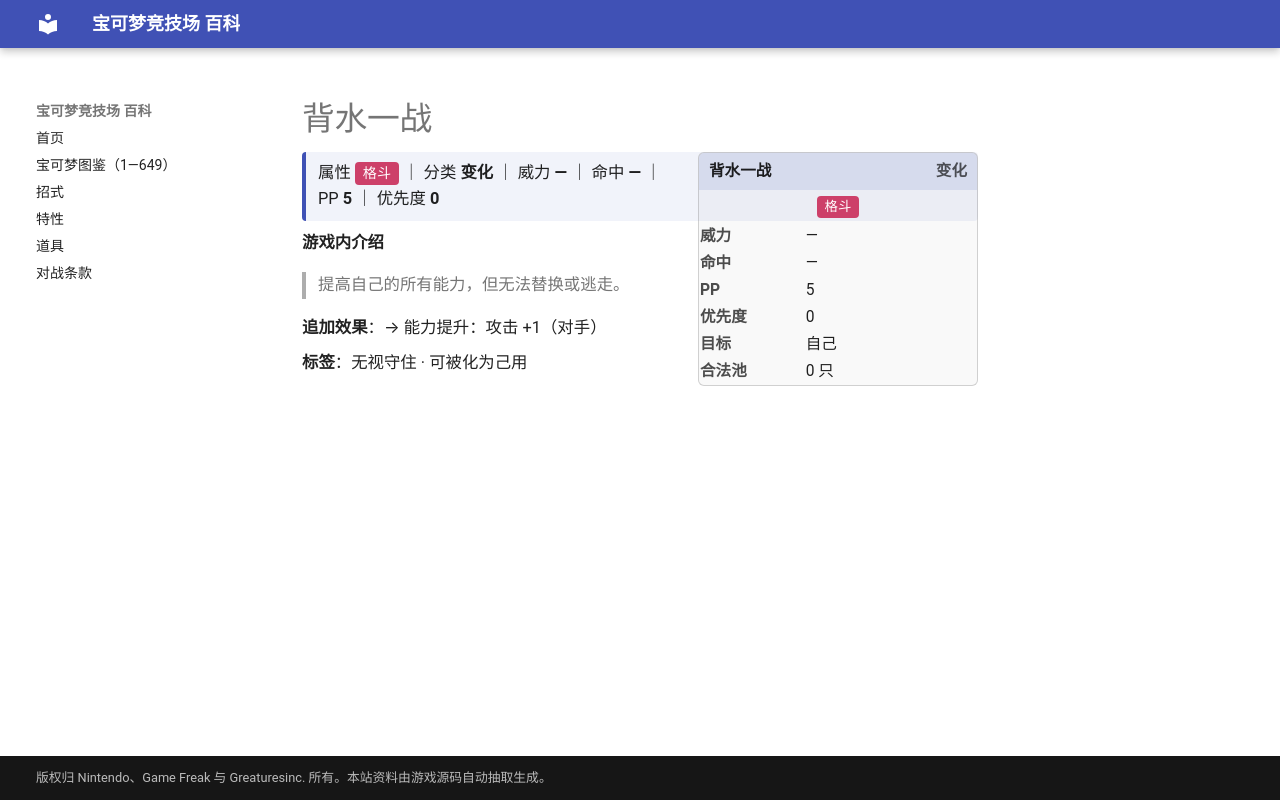

repository: nanmoboys/pkmn-arena-wiki · page: moves/背水一战/index.html · generator: mkdocs

# 背水一战

<div class="infobox">
<div class="ib-h"><span>背水一战</span><span class="ib-no">变化</span></div>
<div class="ib-ty"><span class="tp" style="background:#CD4069">格斗</span></div>
<table class="ib-t"><tr><th>威力</th><td>—</td></tr><tr><th>命中</th><td>—</td></tr><tr><th>PP</th><td>5</td></tr><tr><th>优先度</th><td>0</td></tr><tr><th>目标</th><td>自己</td></tr><tr><th>合法池</th><td>0 只</td></tr></table></div>
<div class="head-stat">属性 <span class="tp" style="background:#CD4069">格斗</span> ｜ 分类 <b>变化</b> ｜ 威力 <b>—</b> ｜ 命中 <b>—</b> ｜ PP <b>5</b> ｜ 优先度 <b>0</b></div>

**游戏内介绍**

> 提高自己的所有能力，但无法替换或逃走。

**追加效果**：→ 能力提升：攻击 +1（对手）

**标签**：无视守住 · 可被化为己用
